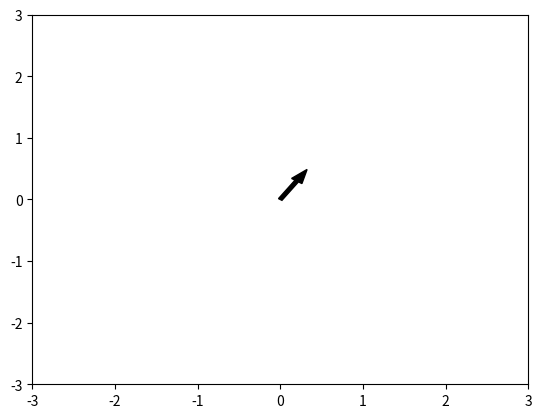

Write the Python code that produced this figure.
import matplotlib.pyplot as plt
import matplotlib.patches as mpatches

# Initial state and gradient field
robot_init_state = [0, 0]
gradientField = [2, 3]  # Direction of the arrow

# Desired arrow length and width
arrow_length = 2
arrow_width = 0.1

# Create a figure and axis
fig, ax = plt.subplots()

# Create a FancyArrow with adjusted length and width
robot_arrow = mpatches.FancyArrow(
    robot_init_state[0],
    robot_init_state[1],
    gradientField[0] * 0.1,
    gradientField[1] * 0.1,
    width=0.05,
    color='k',
)

# Add the arrow to the plot
ax.add_patch(robot_arrow)

# Set the limits of the plot
ax.set_xlim(-3, 3)
ax.set_ylim(-3, 3)

# Display the plot
plt.show()
